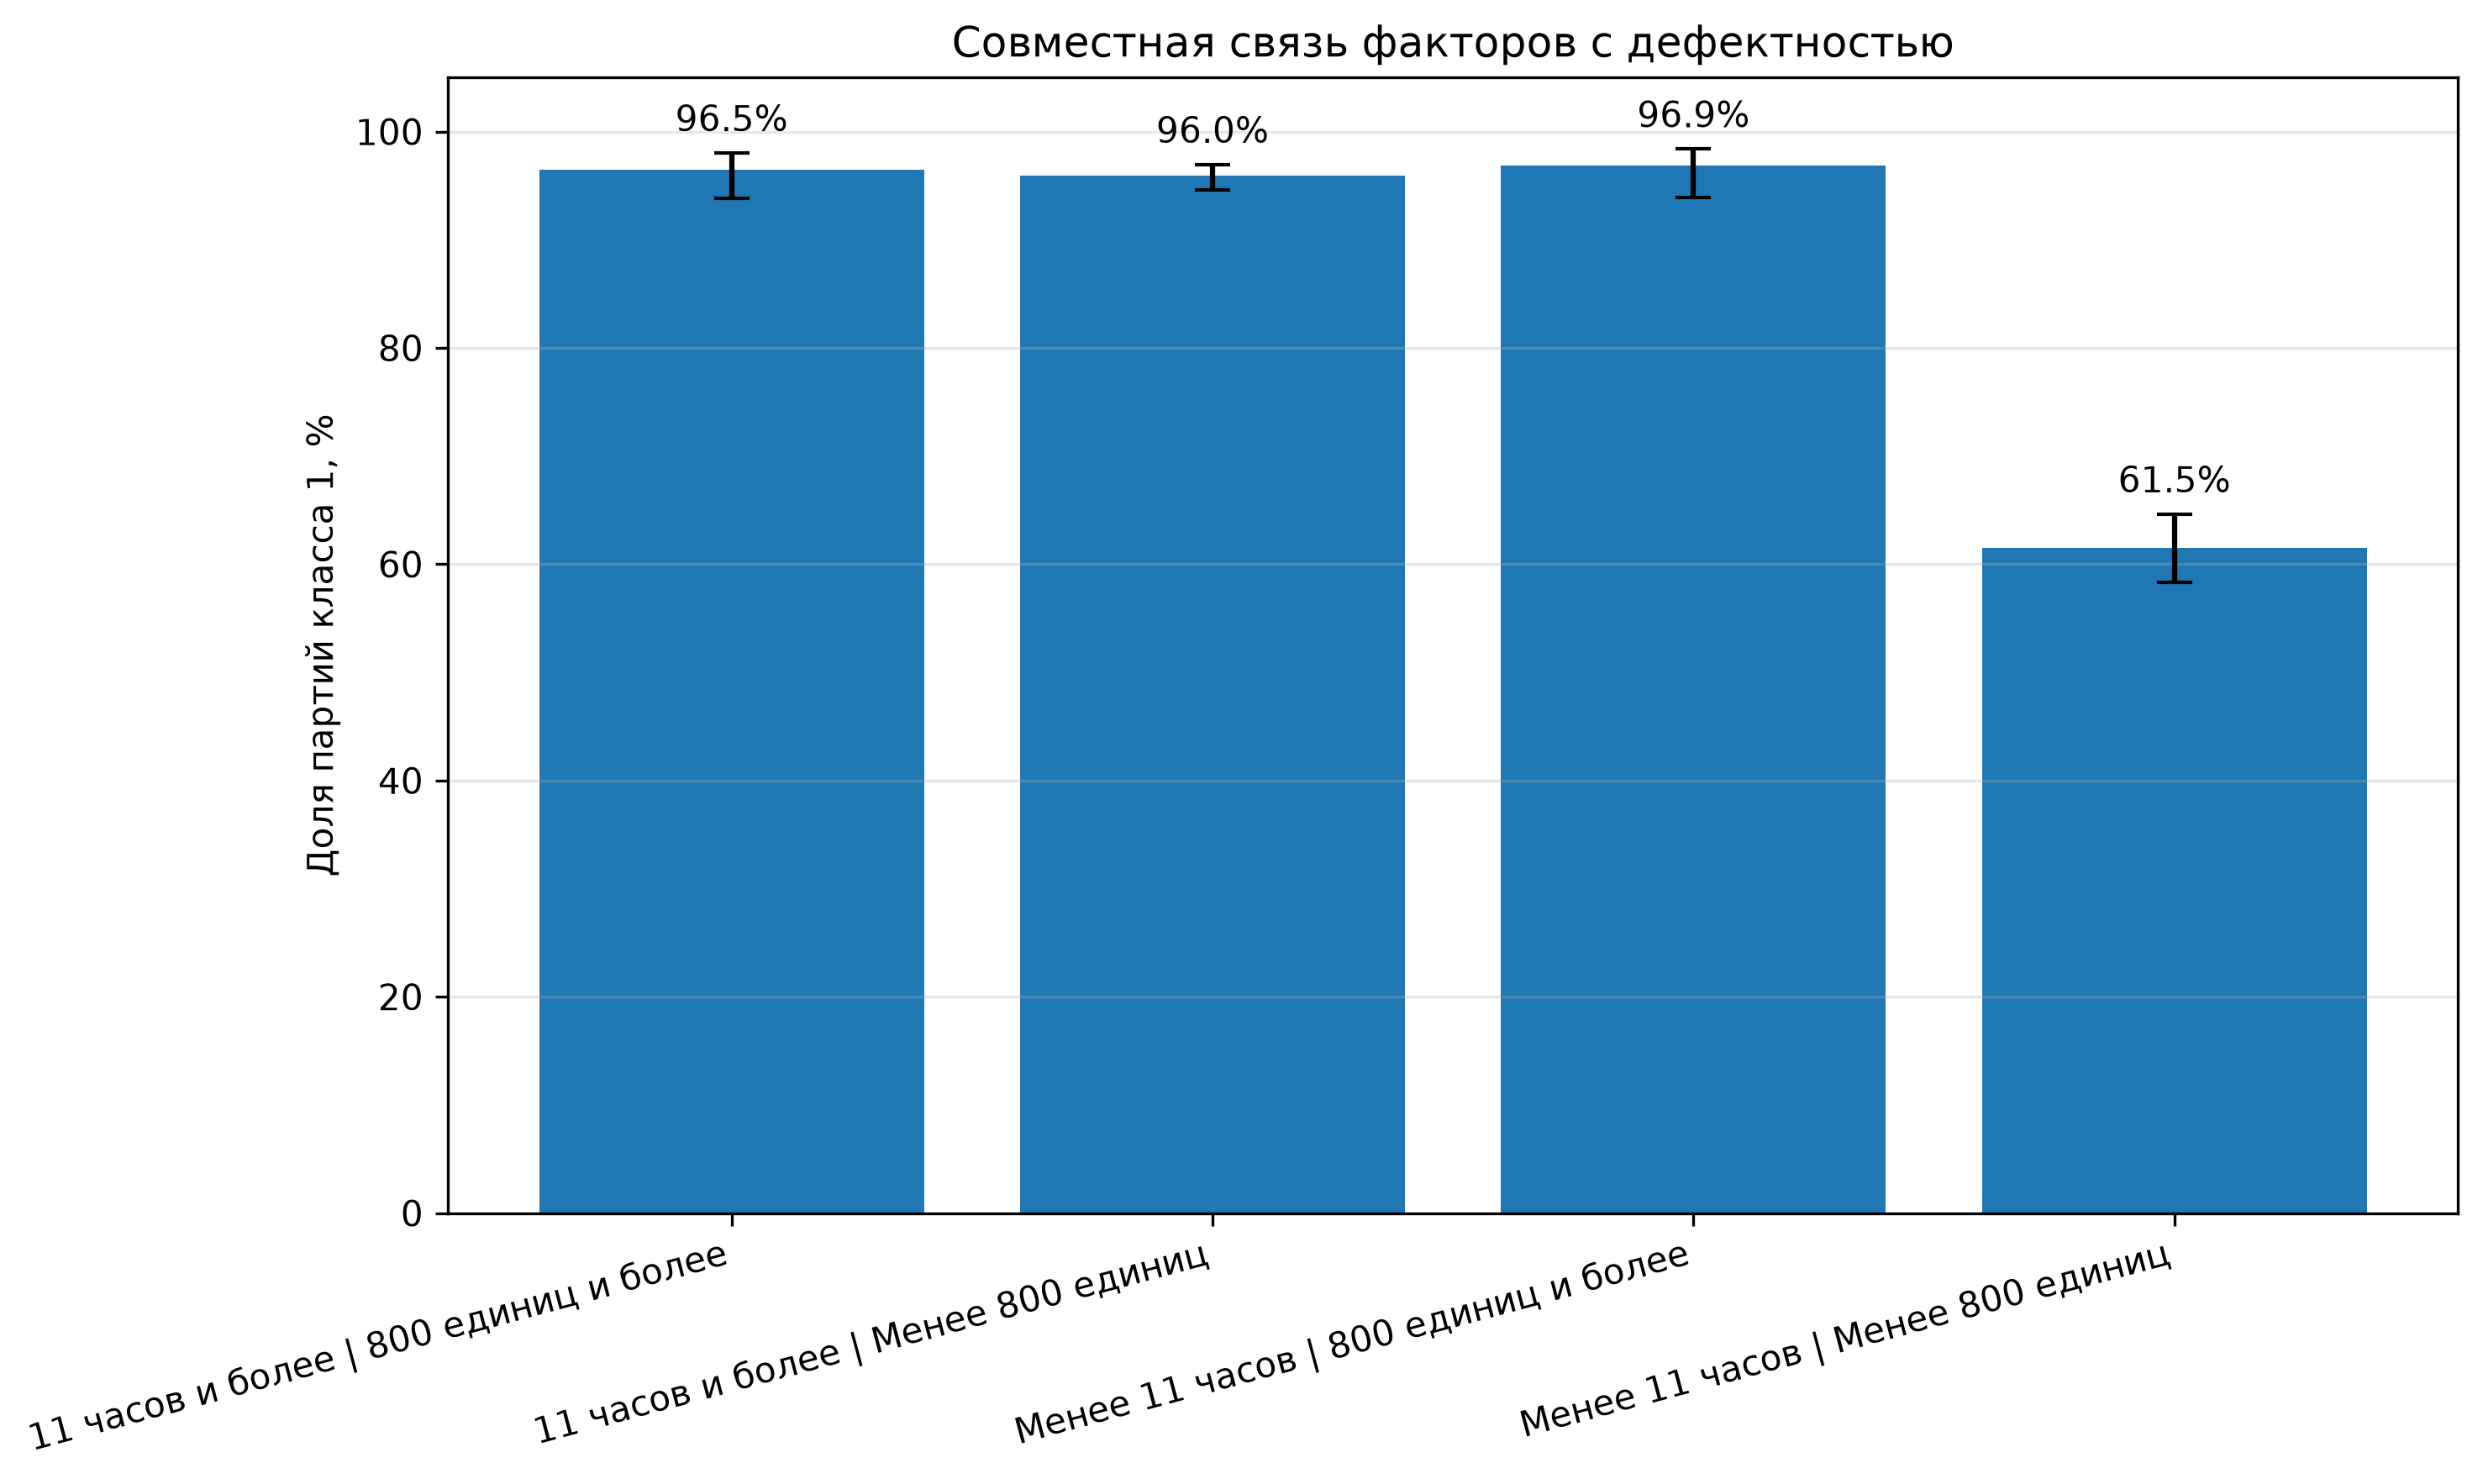

Data behind this chart, as committed beside it:
Group, Total, Defective, DefectShare, CI_Lower, CI_Upper
11 часов и более | 800 единиц и более, 315, 304, 0.9651, 0.9386, 0.9804
11 часов и более | Менее 800 единиц, 1112, 1067, 0.9595, 0.9463, 0.9696
Менее 11 часов | 800 единиц и более, 255, 247, 0.9686, 0.9393, 0.984
Менее 11 часов | Менее 800 единиц, 910, 560, 0.6154, 0.5834, 0.6464
